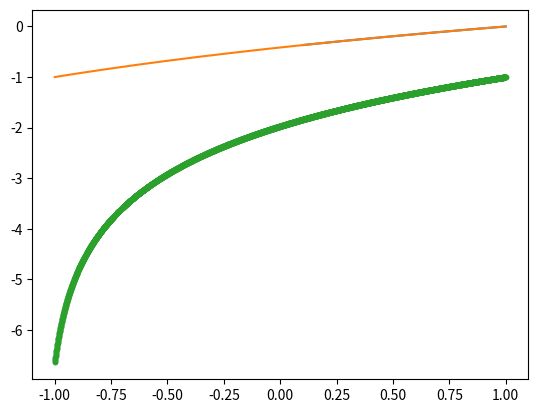

Write Python code to recreate this figure.
import numpy as np
from matplotlib import pyplot as plt

#only need to extend cheb fit to 0, 0.5

#range
a = 0.5
b = 1

x=np.linspace(a,b,100)
y=np.log2(x)

#rescale x range
x_scale = (x-0.5*(b+a))/(0.5*(b-a))

#approx log2 with high number of coefficients
total = 50
coeff = np.polynomial.chebyshev.chebfit(x_scale,y,total)

i = 0
while i < len(coeff):
    #find minimal number of coeff which gives error of approx 10**-6
    truncated_coeff = coeff[:total-i]
    error = np.abs(np.sum(truncated_coeff)) #the error is determine by the sum of the high order coefficients not used in the modeling
    if error > 1e-6:
        truncated_coeff = coeff[:total-i+1]
        break
    i+=1
    
    
x = 17
mantissa, exp = np.frexp(x)
print('mant',mantissa)
print('diff',np.polynomial.chebyshev.chebval(mantissa,truncated_coeff)-np.log2(mantissa))

diff = np.std(y-np.polynomial.chebyshev.chebval(x_scale,truncated_coeff ))
print(diff)
xmin,xmax = 0.1,1
new_x = np.linspace(xmin,xmax,500)
x_scale = (x-0.5*(xmax+xmin))/(0.5*(xmax-xmin))
plt.plot(new_x,np.polynomial.chebyshev.chebval(new_x,truncated_coeff))
#plt.plot(x_scale,np.polynomial.chebyshev.chebval(x_scale,truncated_coeff))
#plt.plot(x_scale,y,'.')
plt.show()


a=0.01
b=0.5
x_ = np.linspace(a,b,5000)
y_true = np.log2(x_)
x_scale2 = (x_-0.5*(b+a))/(0.5*(b-a))

def mylog1(x):
    #take natural log
    assert(x>0)
    mantissa, exp = np.frexp(x)
    e = np.exp(1)
    top = (np.log2(mantissa)+exp)
    bot = np.log2(np.frexp(e)[0])+np.frexp(e)[1]
    ln = top/bot
    
    return ln

def mylog2(x):
    #take natural log
    assert(x>0)
    mantissa, exp = np.frexp(x)
    print(mantissa)
    e = np.exp(1)
    top = (np.polynomial.chebyshev.chebval(mantissa,truncated_coeff)+exp)
    bot = np.polynomial.chebyshev.chebval(np.frexp(e)[0],truncated_coeff)+np.frexp(e)[1]
    ln = top/bot
    
    return ln

x = 10
print('log diff:',mylog2(x)-np.log(x))

diff = np.std(y_true-np.polynomial.chebyshev.chebval(x_scale2,truncated_coeff ))
print('diff',diff)

plt.plot(x_scale2,np.polynomial.chebyshev.chebval(x_scale2,truncated_coeff))
plt.plot(x_scale2,y_true,'.')
#plt.show()


